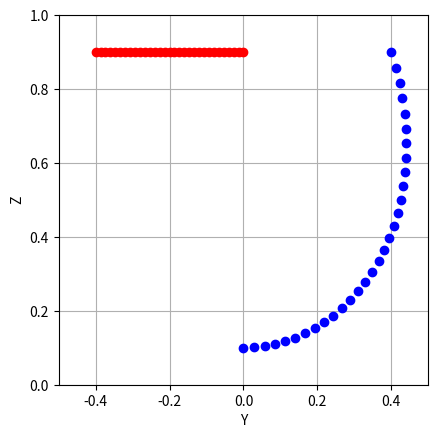

Here is the Python script that generated this plot:
# script to testing the trajectory of left and right robots
#
import numpy as np
import matplotlib.pyplot as plt

POSI_start_L = [0,0,0.9]
POSI_start_R = [0,0,0.1]
L = POSI_start_L[2] - POSI_start_R[2]
N = 30

X0_L, Y0_L, Z0_L = POSI_start_L
X0_R, Y0_R, Z0_R = POSI_start_R
Y_R_ls,Z_R_ls,Y_L_ls,Z_L_ls = [],[],[],[]

for i in range(N+1):
    X_L = X0_L
    Y_L = Y0_L - i*L/(2*N)
    Z_L = Z0_L
    theta = i*np.pi/(2*N)
    X_R = X0_R
    Y_R = Y_L + L*np.sin(theta)
    Z_R = Z_L - L*np.cos(theta)

    POSI_L = np.array([X_L, Y_L, Z_L])
    POSI_R = np.array([X_R, Y_R, Z_R])
    Y_L_ls.append(Y_L)
    Z_L_ls.append(Z_L)
    Y_R_ls.append(Y_R)
    Z_R_ls.append(Z_R)

    # cal. distance of two grippers
    dist = np.linalg.norm(POSI_L - POSI_R)
    print(f'dist[#{i}]: {dist}')

# plot trajectory
plt.plot(Y_L_ls, Z_L_ls, 'ro')
plt.plot(Y_R_ls, Z_R_ls, 'bo')
plt.xlabel('Y')
plt.ylabel('Z')
plt.xlim(-0.5,0.5)
plt.ylim(0,1)
plt.grid()
# square plot
plt.gca().set_aspect('equal', adjustable='box')
plt.show()